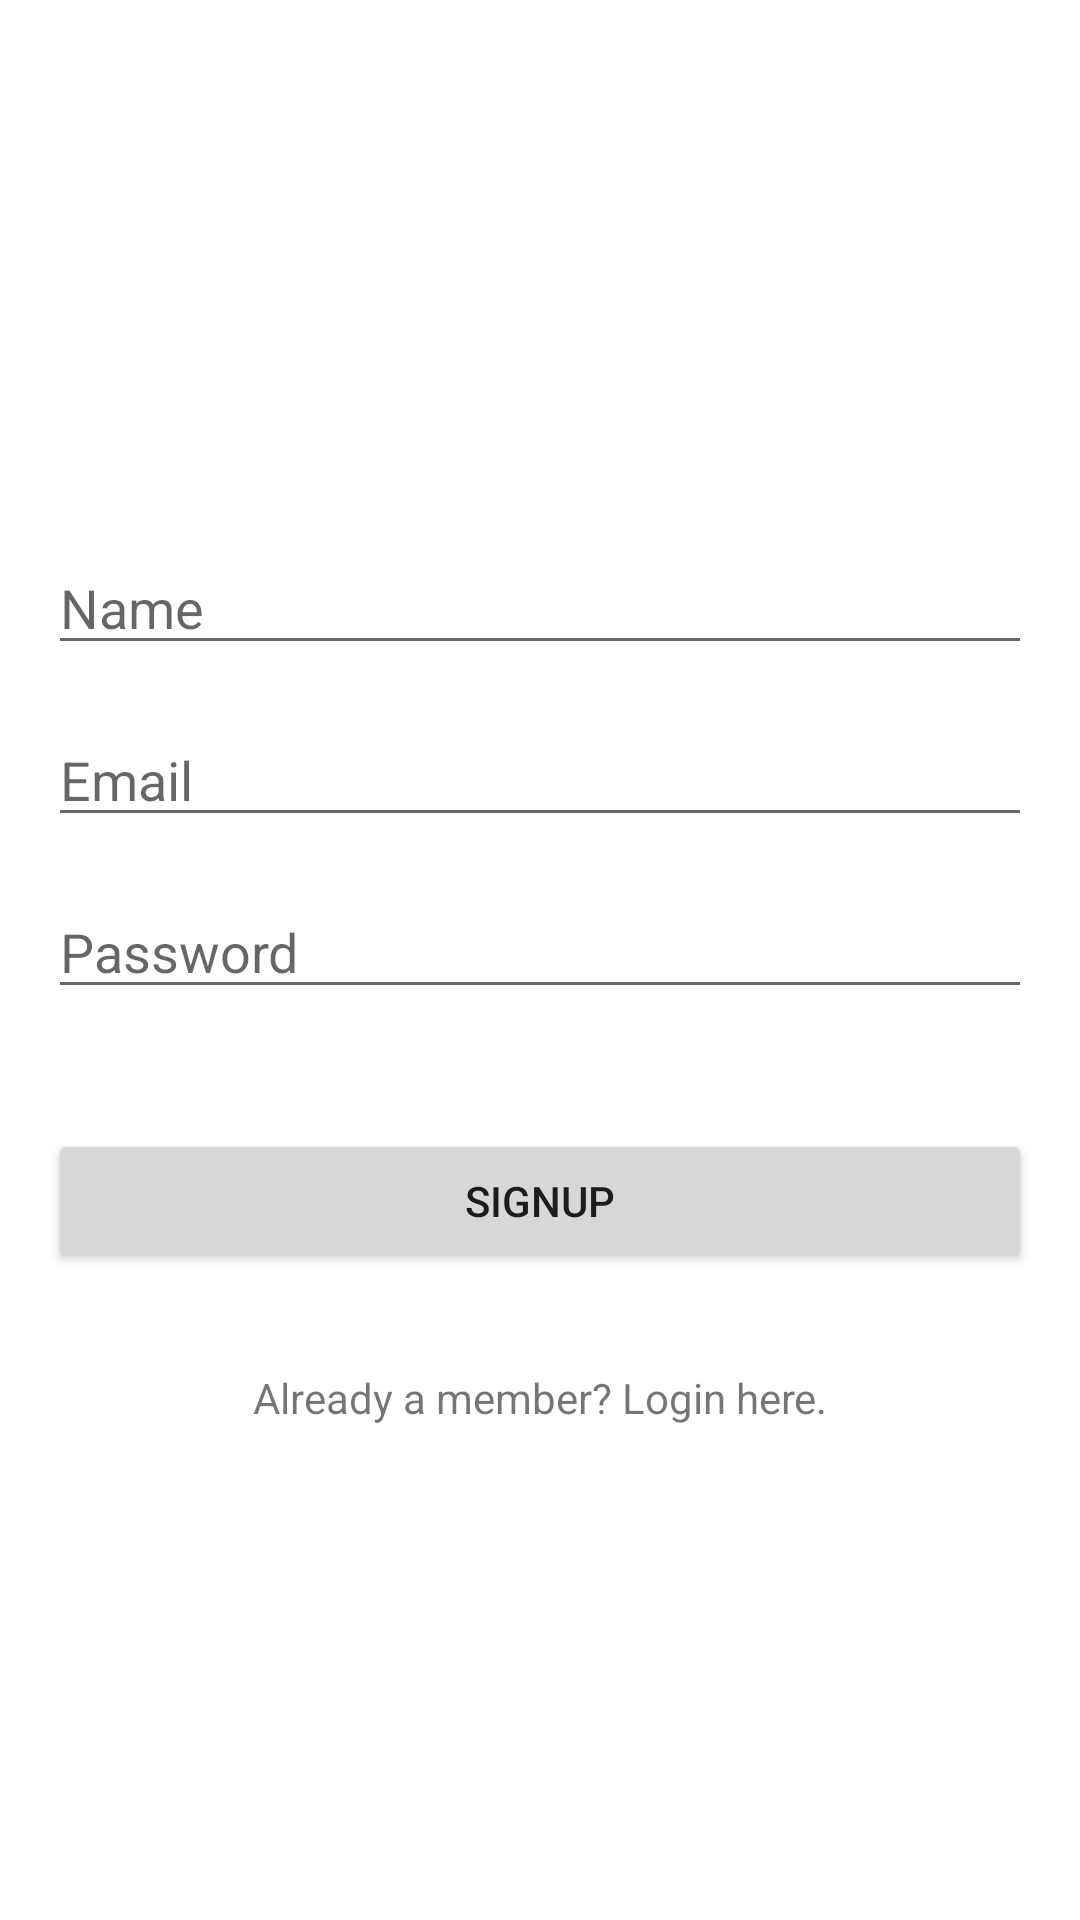

Android layout source for this screen:
<!-- AndroidManifest.xml: application theme Theme.TodoAppwrite -->
<!-- res/layout/fragment_signup.xml -->
<?xml version="1.0" encoding="utf-8"?>
<layout xmlns:android="http://schemas.android.com/apk/res/android"
    xmlns:tools="http://schemas.android.com/tools"
    tools:context="ui.accounts.SignupFragment">

    <LinearLayout
        android:id="@+id/constraint_layout"
        android:layout_width="match_parent"
        android:layout_height="match_parent"
        android:gravity="center"
        android:orientation="vertical"
        android:padding="16dp">

        <EditText
            android:id="@+id/name"
            android:layout_width="match_parent"
            android:layout_height="wrap_content"
            android:layout_marginTop="16dp"
            android:autofillHints=""
            android:hint="@string/name"
            android:inputType="text" />

        <EditText
            android:id="@+id/email"
            android:layout_width="match_parent"
            android:layout_height="wrap_content"
            android:layout_marginTop="16dp"
            android:autofillHints=""
            android:hint="@string/email"
            android:inputType="textEmailAddress" />

        <EditText
            android:id="@+id/password"
            android:layout_width="match_parent"
            android:layout_height="wrap_content"
            android:layout_marginTop="16dp"
            android:autofillHints=""
            android:hint="@string/test_password"
            android:inputType="textPassword" />

        <Space
            android:layout_width="match_parent"
            android:layout_height="32dp" />

        <Button
            android:id="@+id/signup"
            android:layout_width="match_parent"
            android:layout_height="wrap_content"
            android:layout_marginTop="8dp"
            android:text="@string/signup" />

        <Space
            android:layout_width="match_parent"
            android:layout_height="32dp" />

        <TextView
            android:id="@+id/login_here"
            android:layout_width="match_parent"
            android:layout_height="wrap_content"
            android:text="@string/login_here"
            android:textAlignment="center" />

    </LinearLayout>

</layout>
<!-- resources referenced by this layout -->
<resources>
  <string name="email">Email</string>
  <string name="login_here">Already a member? Login here.</string>
  <string name="name">Name</string>
  <string name="signup">Signup</string>
  <string name="test_password">Password</string>
  <style name="Theme.TodoAppwrite" parent="Theme.MaterialComponents.DayNight.DarkActionBar">
          
          <item name="colorPrimary">@color/purple_500</item>
          <item name="colorPrimaryVariant">@color/purple_700</item>
          <item name="colorOnPrimary">@color/white</item>
          
          <item name="colorSecondary">@color/teal_200</item>
          <item name="colorSecondaryVariant">@color/teal_700</item>
          <item name="colorOnSecondary">@color/black</item>
          
          <item name="android:statusBarColor" tools:targetApi="l">?attr/colorPrimaryVariant</item>
          
      </style>
  <!-- not gathered from this repository: default colours our renderer supplied (Android Studio template values) -->
  <color name="purple_500">#FF6200EE</color>
  <color name="purple_700">#FF3700B3</color>
  <color name="teal_200">#FF03DAC5</color>
  <color name="teal_700">#FF018786</color>
  <color name="black">#FF000000</color>
  <color name="white">#FFFFFFFF</color>
</resources>
